Run: headless pygame with SDL's dummy video driver; simulated clock (each Clock.tick advances the game by its frame time, no real sleeping); random seed 0; keys injected as events and as key.get_pressed() state; no mouse input.
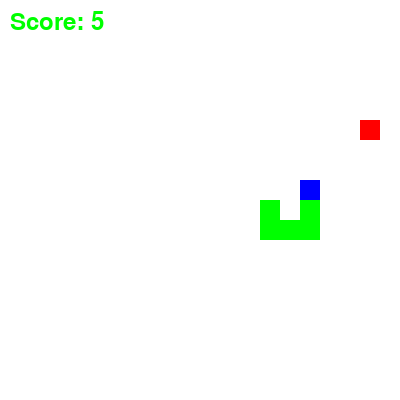
Frame 1 of 4 · flips 1–60 · no input
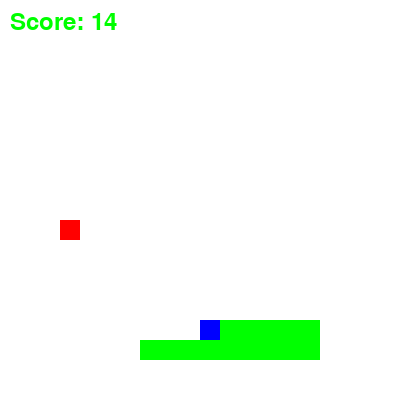
Frame 2 of 4 · flips 61–180 · tapped SPACE, RETURN · held RIGHT (→), D
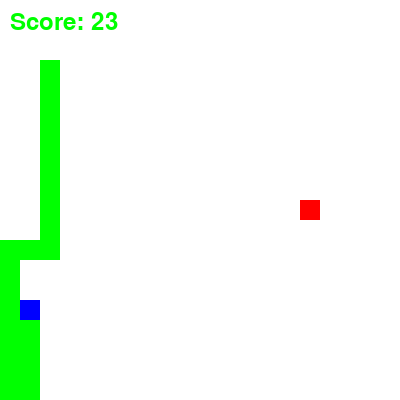
Frame 3 of 4 · flips 181–300 · held DOWN (↓), S
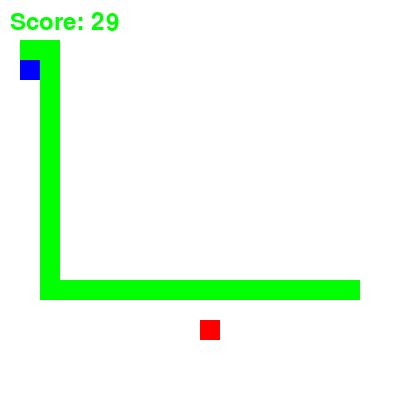
Frame 4 of 4 · flips 301–420 · held LEFT (←), A, UP (↑), W

The pygame program that drew these frames:

import pygame
import sys
import random as r
import heapq

# Initialise Pygame
pygame.init()

# Constants
FPS = 10
SCREEN_WIDTH, SCREEN_HEIGHT = 400, 400
GRID_SIZE = 20
GRID_WIDTH = SCREEN_WIDTH // GRID_SIZE
GRID_HEIGHT = SCREEN_HEIGHT // GRID_SIZE
MAX_TICKS_WITHOUT_PATH = 1

# Colour constants
WHITE = (255, 255, 255)
GREEN = (0, 255, 0)
RED = (255, 0, 0)
BLUE = (0, 0, 255)

# Directional vectors
UP = (0, -1)
DOWN = (0, 1)
LEFT = (-1, 0)
RIGHT = (1, 0)

# Initialise screeen
screen = pygame.display.set_mode((SCREEN_WIDTH, SCREEN_HEIGHT))
pygame.display.set_caption("Snake AI")
font = pygame.font.Font(None, 36)

# Main game loop
def main(): 
    score = 0
    clock = pygame.time.Clock()
    run = True
    ticks_without_path = 0
    
    # Initialise grid. Used as a search space for the AI algorithm
    grid = [[None for _ in range(GRID_HEIGHT+1)] for _ in range(GRID_WIDTH+1)]
    
    # Initialise snake
    snake = [(GRID_WIDTH // 2, GRID_HEIGHT // 2)]
    update_grid(grid, snake[0][0], snake[0][1], "snake")
    snake_dir = RIGHT

    # Initialise apple
    apple = init_apple(grid, snake)
    
    while run:
        # Set frame rate
        clock.tick(FPS)
        for event in pygame.event.get():
            if event.type == pygame.QUIT:
                run = False
        
        path = dijkstra(grid, snake[0], apple, snake)

        if path != []:
            ticks_without_path = 0
            next_move = (path[0][0] - snake[0][0], path[0][1] - snake[0][1])
        else:
            # No path is found. Increment tick counter
            ticks_without_path += 1
            
            # Snake has had no path for too long. Find valid moves until a path opens up. 
            if ticks_without_path >= MAX_TICKS_WITHOUT_PATH:
                next_move = find_valid_move(grid, snake, snake_dir)
                print(next_move)
            
        snake_dir = next_move
        
        # Background colour
        screen.fill(WHITE)
        
        # Display score
        score_text = font.render(f"Score: {score}", True, GREEN)
        screen.blit(score_text, (10, 10))
        
        ## Moving the snake
        # Remove previous snake from grid
        for segment in snake:
            update_grid(grid, segment[0], segment[1], None)
            
        # Update snake object
        head = (snake[0][0] + snake_dir[0], snake[0][1] + snake_dir[1])
        snake.insert(0, head)
        
        # Check if snake eats the apple
        if snake[0] == apple:
            apple = init_apple(grid, snake)
            score += 1
        else:
            snake.pop()
        
        # Update grid
        for segment in snake:
            update_grid(grid, segment[0], segment[1], "snake")
        
        
        # Check if snake collides with the wall OR itself
        if (
            snake[0][0] < 0
            or snake[0][0] >= GRID_WIDTH
            or snake[0][1] < 0
            or snake[0][1] >= GRID_HEIGHT
            or snake[0] in snake[1:]
        ):
            run = False
        
        # Drawing the snake
        for segment in snake:
            if segment == snake[0]: # Head
                pygame.draw.rect(screen, BLUE, (segment[0] * GRID_SIZE, segment[1] * GRID_SIZE, GRID_SIZE, GRID_SIZE)) #Head
            else:
                pygame.draw.rect(screen, GREEN, (segment[0] * GRID_SIZE, segment[1] * GRID_SIZE, GRID_SIZE, GRID_SIZE))
        
        # Drawing the apple
        pygame.draw.rect(screen, RED, (apple[0] * GRID_SIZE, apple[1] * GRID_SIZE, GRID_SIZE, GRID_SIZE))
        
        pygame.display.update()
     
    pygame.quit()
    sys.exit()

# Simple implementation of Dijkstras algorithm. Finds shortest path from start to goal in grid.
def dijkstra(grid, start, goal, snake):
    # Init the fringe set with start node
    fringe_set = [(0, start)]
    heapq.heapify(fringe_set)
    came_from = {}
    
    # Init costs
    cost = {(x, y): float('inf') for x in range(GRID_WIDTH) for y in range(GRID_HEIGHT)}
    cost[start] = 0
    
    while fringe_set:
        _, current_node = heapq.heappop(fringe_set)
        
        if current_node == goal:
            path = []
            while current_node in came_from:
                path.append(current_node)
                current_node = came_from[current_node]
            
            path.reverse()
            return path

        for move in [UP, DOWN, LEFT, RIGHT]:
            neighbour = (current_node[0] + move[0], current_node[1] + move[1])
            
            if (
                0 <= neighbour[0] < GRID_WIDTH
                and 0 <= neighbour[1] < GRID_HEIGHT
                and (neighbour[0], neighbour[1]) not in snake # Avoid snake body
            ):
                tentative_cost = cost[current_node] + 1
                
                if tentative_cost < cost[neighbour]:
                    came_from[neighbour] = current_node
                    cost[neighbour] = tentative_cost
                    heapq.heappush(fringe_set, (cost[neighbour], neighbour))
        
    return [] # No path

# For use when there is no path to apple. Finds a valid empty cell to move into.
def find_valid_move(grid, snake, snake_dir):
    head = snake[0]
    
    # Check if upcoming cell is valid
    upcoming_cell = (head[0] + snake_dir[0], head[1] + snake_dir[1])
    if (
        0 <= upcoming_cell[0] < GRID_WIDTH
        and 0 <= upcoming_cell[1] < GRID_HEIGHT
        and upcoming_cell not in snake
    ):
        return snake_dir
    
    else:
        for move in [UP, RIGHT, DOWN, LEFT]:
            # Check if move is opposite to snakes direction
            if (
                (move == UP and snake_dir == DOWN)
                or (move == DOWN and snake_dir == UP)
                or (move == LEFT and snake_dir == RIGHT)
                or (move == RIGHT and snake_dir == LEFT)
            ):
                continue
            
            neighbour = (head[0] + move[0], head[1] + move[1])
            
            # Check if neighbour is valid
            if (
                0 <= neighbour[0] < GRID_WIDTH
                and 0 <= neighbour[1] < GRID_HEIGHT
                and grid[neighbour[0]][neighbour[1]] is None
            ):
                return move
            else:
                continue
    
    return snake_dir # No suitable move

# Self explanatory
def update_grid(grid, x, y, value):
    grid[y][x] = value

# Spawns an apple in a random location
def init_apple(grid, snake):
    apple = (r.randint(0, GRID_WIDTH - 1), r.randint(0, GRID_HEIGHT-1))
    
    # Ensure the apple can't spawn inside the snake
    while apple in snake:
        apple = (r.randint(0, GRID_WIDTH - 1), r.randint(0, GRID_HEIGHT-1))
    
    update_grid(grid, apple[0], apple[1], "apple")
    return apple

if __name__ == "__main__":
    main()
